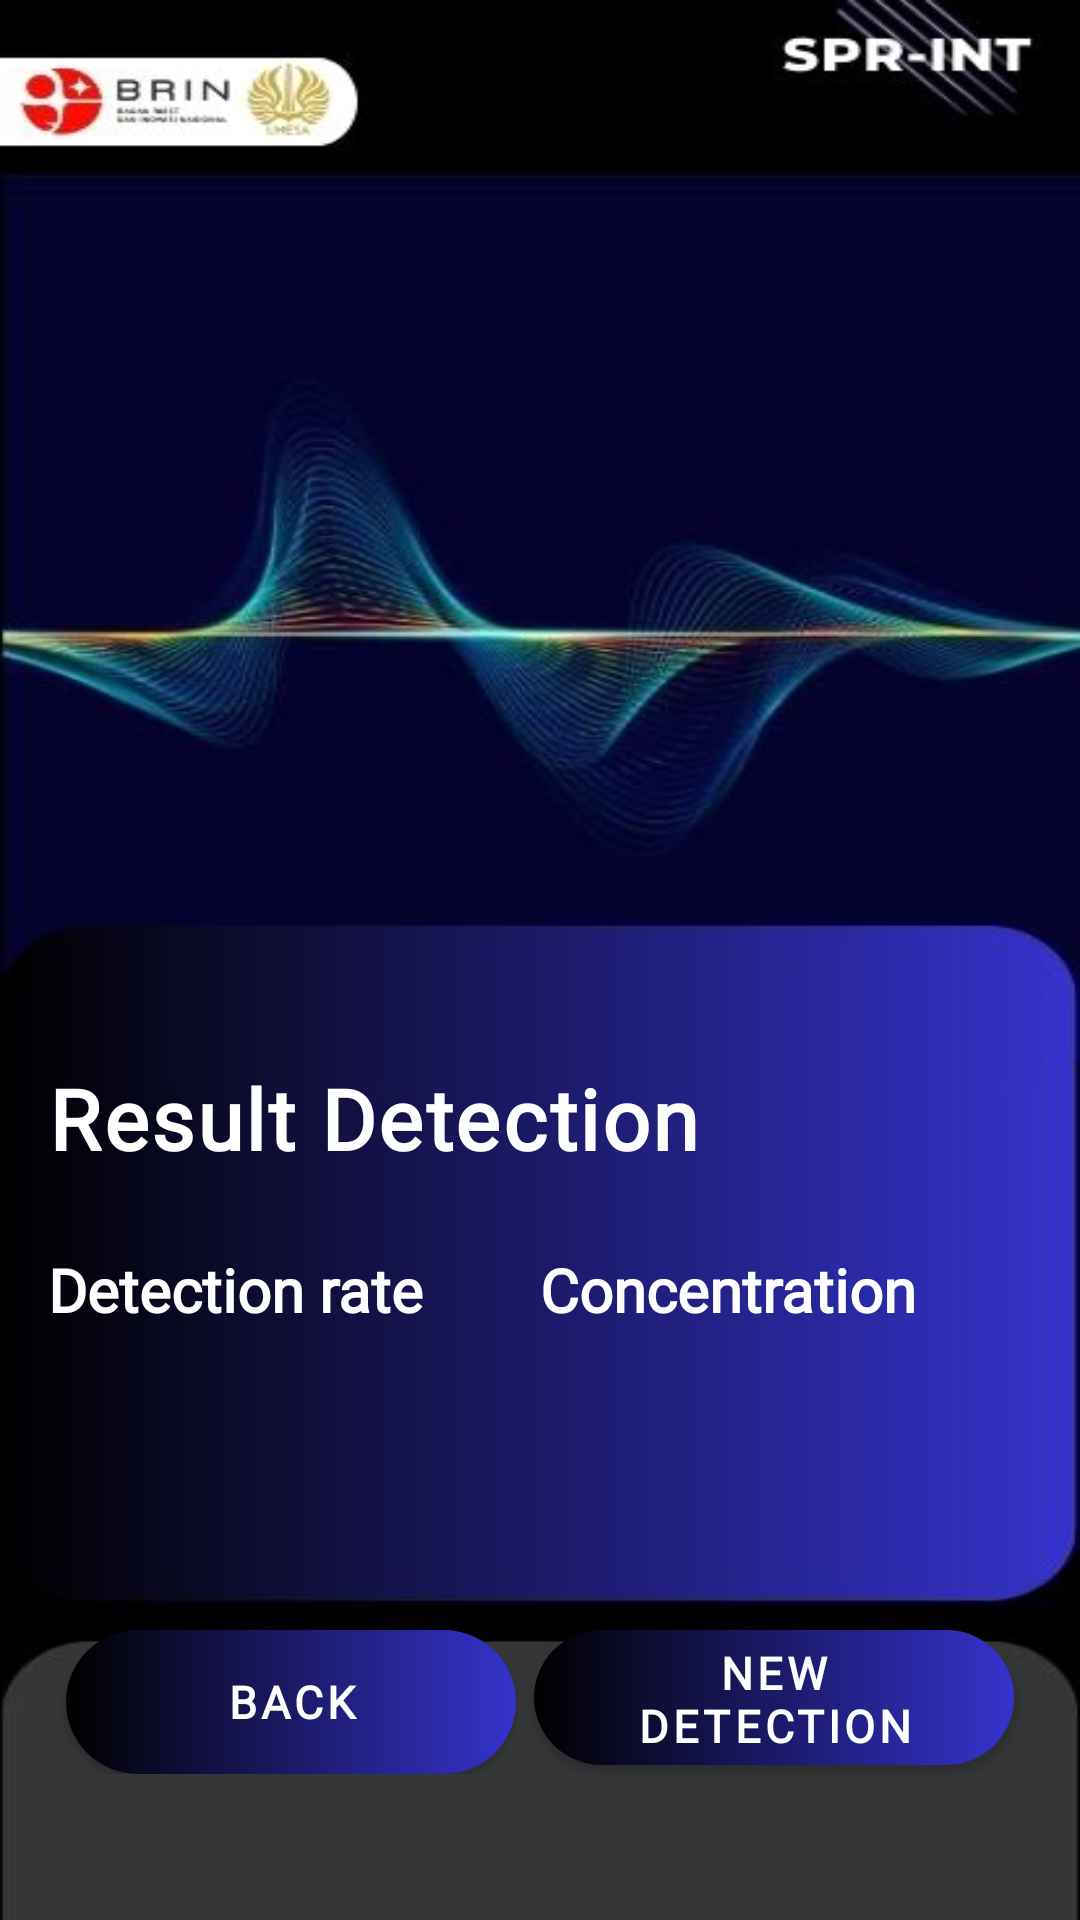

Here is an Android app screen rendered from its layout file. Give the layout XML and the strings, colors and styles it references.
<!-- AndroidManifest.xml: application theme Theme.TheQuality -->
<!-- res/layout/activity_main5.xml -->
<?xml version="1.0" encoding="utf-8"?>
<LinearLayout xmlns:android="http://schemas.android.com/apk/res/android"
    android:layout_width="match_parent"
    android:layout_height="match_parent"
    android:background="@drawable/back4"
    android:orientation="vertical"
    android:padding="16dp">

    <TextView
        android:layout_width="match_parent"
        android:layout_height="wrap_content"
        android:layout_gravity="center_horizontal"
        android:layout_marginTop="338sp"
        android:fontFamily="@font/opensansbold"
        android:text="Result Detection"
        android:textColor="@color/white"
        android:textSize="28sp"
        android:letterSpacing="0.03"
        android:textStyle="bold"/>
    <View
        android:layout_width="10dp"
        android:layout_height="25sp"/>
    <LinearLayout
        android:layout_width="match_parent"
        android:layout_height="wrap_content"
        android:orientation="horizontal"
        android:gravity="center">
        <TextView
            android:layout_width="match_parent"
            android:layout_height="wrap_content"
            android:layout_weight="1"
            android:text="Detection rate"
            android:textColor="@color/white"
            android:fontFamily="@font/questrial_egular"
            android:textStyle="bold"
            android:textSize="20sp"/>
        <TextView
            android:layout_width="match_parent"
            android:layout_height="wrap_content"
            android:layout_weight="1"
            android:text="Concentration"
            android:textColor="@color/white"
            android:fontFamily="@font/questrial_egular"
            android:textSize="20sp"
            android:textStyle="bold"/>
    </LinearLayout>


    <LinearLayout
        android:layout_width="match_parent"
        android:layout_height="wrap_content"
        android:layout_gravity="center_horizontal"
        android:orientation="horizontal">
        <TextView
            android:layout_width="80dp"
            android:layout_height="100dp"
            android:layout_weight="1"
            android:layout_centerHorizontal="true"
            android:textStyle="bold"
            android:text=""
            android:fontFamily="@font/timesnewromanbold"
            android:textColor="@color/white"
            android:textSize="30sp"
            android:id="@+id/tampilanQdong"/>
        <TextView
            android:layout_width="80dp"
            android:layout_height="100dp"
            android:layout_weight="1"
            android:layout_centerHorizontal="true"
            android:textStyle="bold"
            android:text=""
            android:fontFamily="@font/timesnewromanbold"
            android:textColor="@color/white"
            android:textSize="30sp"
            android:id="@+id/tampilanCdong"/>
    </LinearLayout>

    <LinearLayout
        android:layout_width="match_parent"
        android:layout_height="wrap_content"
        android:gravity="center"
        android:orientation="horizontal">


        <androidx.appcompat.widget.AppCompatButton
            android:id="@+id/backlagidan"
            android:layout_width="150dp"
            android:layout_height="wrap_content"
            android:layout_gravity="center_horizontal"
            android:background="@drawable/custom8"
            android:fontFamily="@font/questrial_egular"
            android:gravity="center"
            android:text="BACK"
            android:textColor="@color/white"
            android:textSize="15sp"
            android:textStyle="bold" />

        <View
            android:layout_width="6dp"
            android:layout_height="2dp"/>

        <androidx.appcompat.widget.AppCompatButton
            android:id="@+id/newdetection"
            android:layout_width="160dp"
            android:layout_height="45dp"
            android:layout_gravity="center_horizontal"
            android:background="@drawable/custom8"
            android:fontFamily="@font/questrial_egular"
            android:gravity="center"
            android:text="NEW DETECTION"
            android:textColor="@color/white"
            android:textSize="15sp"
            android:textStyle="bold" />
    </LinearLayout>
    <View
        android:layout_width="match_parent"
        android:layout_height="40sp"/>
    <Button
        android:layout_width="300dp"
        android:layout_height="60dp"
        android:layout_gravity="center"
        style="@style/CustomButton"
        android:background="@drawable/custom8"
        android:text="EXIT"
        android:fontFamily="@font/questrial_egular"
        android:gravity="center"
        android:textStyle="bold"
        android:textColor="@color/white"
        android:id="@+id/exit"
        android:textSize="18dp"/>
</LinearLayout>
<!-- resources referenced by this layout -->
<resources>
  <color name="white">#FFFFFFFF</color>
  <!-- drawable back4: jpg bitmap (drawable, 26019 bytes) -->
  <!-- drawable custom8 (drawable) -->
  <?xml version="1.0" encoding="utf-8"?>
  <shape xmlns:android="http://schemas.android.com/apk/res/android" android:shape="rectangle">
      <gradient
          android:angle="360"
          android:startColor="#000000"
          android:endColor="#3533cd"
          android:type="linear"/>
      <corners android:radius="30dp"/>
  </shape>
  <style name="CustomButton" parent="Widget.MaterialComponents.Button">
          <item name="backgroundTint">@null</item> 
      </style>
  <style name="Theme.TheQuality" parent="Theme.MaterialComponents.Light.NoActionBar">
          <item name="colorPrimaryVariant">@color/black</item>
          <item name="android:statusBarColor">@color/black</item>
          <item name="android:buttonStyle">@style/CustomButton</item>
      </style>
  <color name="black">#FF000000</color>
</resources>
